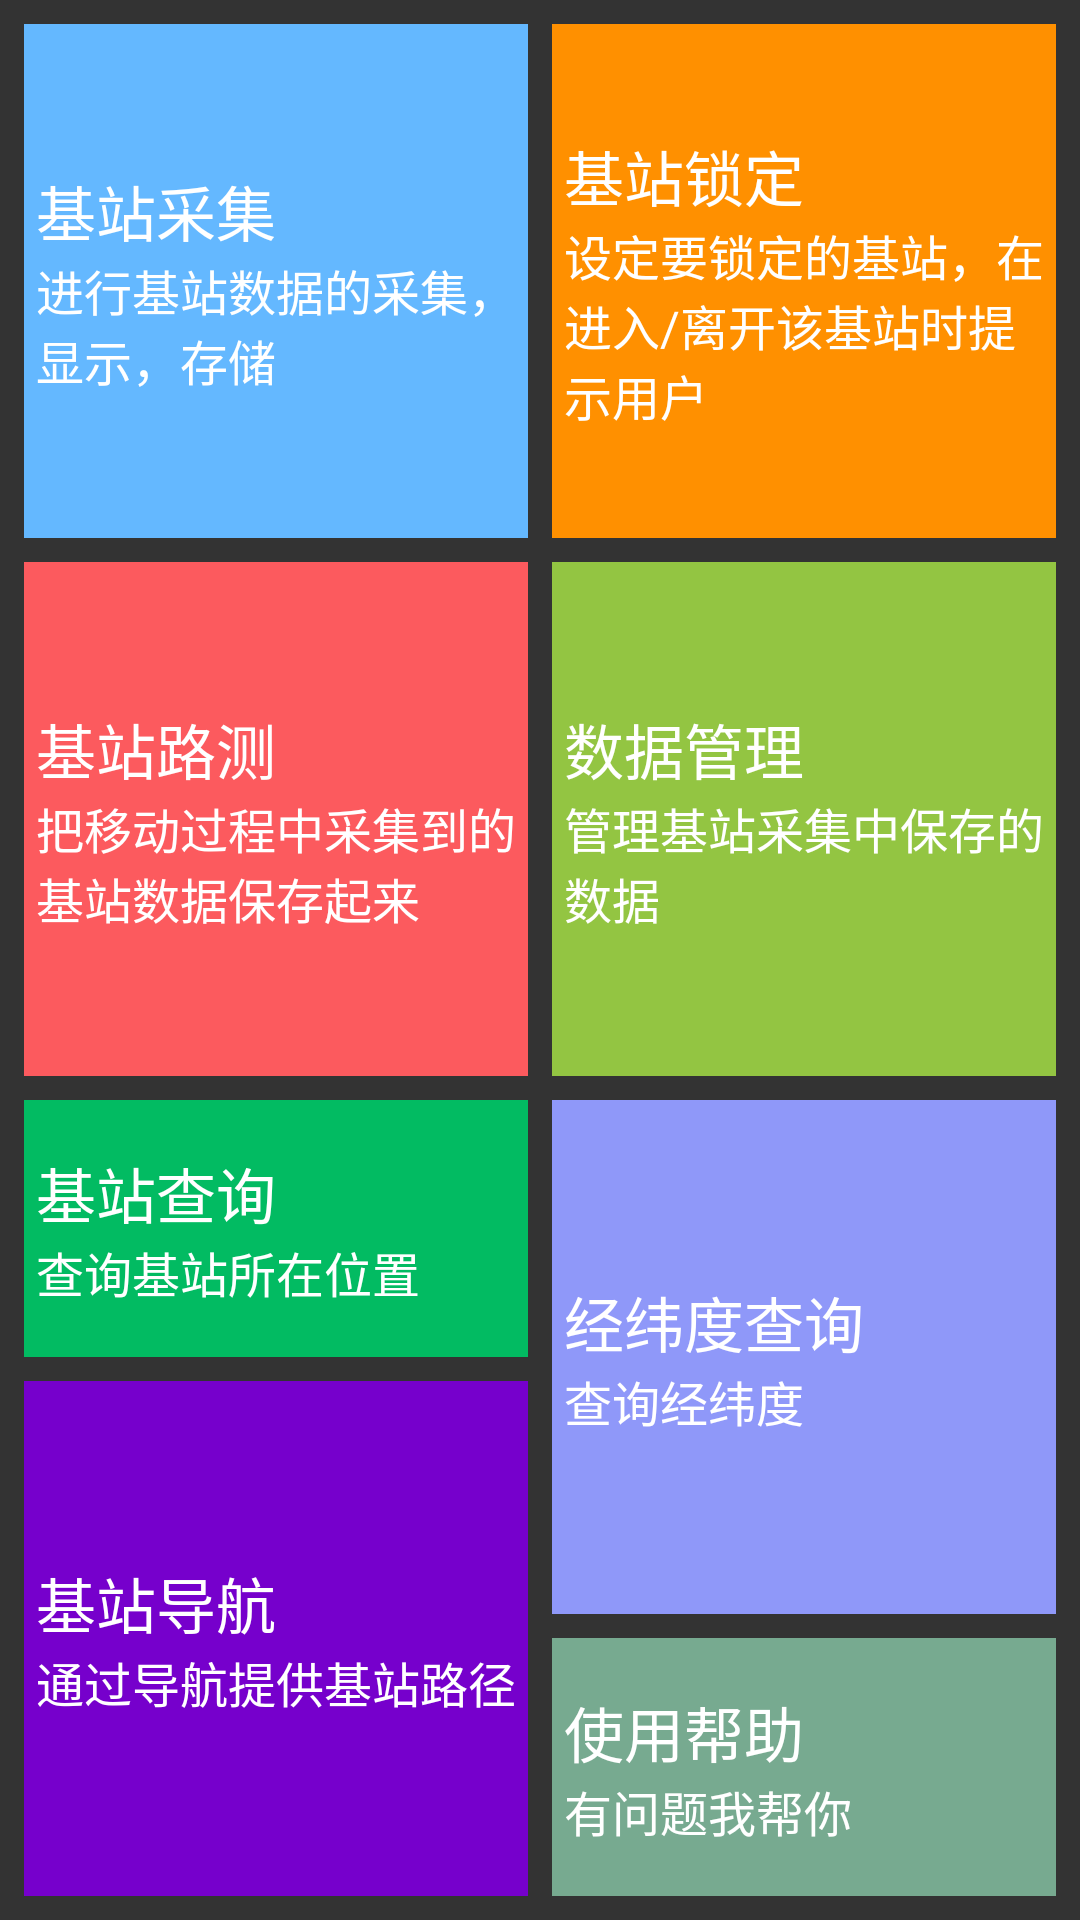

Layout XML and referenced resources for this Android screen:
<!-- AndroidManifest.xml: application theme AppTheme -->
<!-- res/layout/activity_main.xml -->
<LinearLayout xmlns:android="http://schemas.android.com/apk/res/android"
    xmlns:tools="http://schemas.android.com/tools"
    android:layout_width="match_parent"
    android:layout_height="match_parent"
    android:paddingBottom="@dimen/activity_vertical_margin"
    android:paddingLeft="@dimen/activity_horizontal_margin"
    android:paddingRight="@dimen/activity_horizontal_margin"
    android:paddingTop="@dimen/activity_vertical_margin"
    tools:context=".MainActivity"
    android:background="#FF333333" >

    <LinearLayout 
        android:layout_width="0dip"
        android:layout_height="match_parent"
        android:layout_weight="1"
        android:layout_marginRight="@dimen/activity_horizontal_margin"
        android:orientation="vertical">
        
        <LinearLayout android:id="@+id/bs_collectdata"
            android:layout_width="match_parent"
            android:layout_height="0dip"
            android:layout_weight="4"
            android:padding="4dip"
            android:background="@color/blue"
            android:gravity="center_vertical"
            android:orientation="vertical"
            android:onClick="goNext" >
            
            <TextView android:layout_width="wrap_content"
                android:layout_height="wrap_content"
                android:text="@string/bs_collectdata_title"
                style="@style/text_title_style"/>
            <TextView android:layout_width="wrap_content"
                android:layout_height="wrap_content"
                android:text="@string/bs_coolectdata_desc"
                style="@style/text_desc_style" />"
        </LinearLayout>
        
        <LinearLayout android:id="@+id/bs_looptest"
            android:layout_width="match_parent"
            android:layout_height="0dip"
            android:layout_weight="4"
            android:layout_marginTop="@dimen/activity_vertical_margin"
            android:padding="4dip"
            android:background="@color/red"
            android:gravity="center_vertical"
            android:orientation="vertical"
            android:onClick="goNext" >
            
            <TextView android:layout_width="wrap_content"
                android:layout_height="wrap_content"
                android:text="@string/bs_looptest_title"
                style="@style/text_title_style"/>
            <TextView android:layout_width="wrap_content"
                android:layout_height="wrap_content"
                android:text="@string/bs_looptest_desc"
                style="@style/text_desc_style" />
        </LinearLayout>
        
        <LinearLayout android:id="@+id/bs_search"
            android:layout_width="match_parent"
            android:layout_height="0dip"
            android:layout_weight="2"
            android:layout_marginTop="@dimen/activity_vertical_margin"
            android:padding="4dip"
            android:background="#ff02bb62"
            android:gravity="center_vertical"
            android:orientation="vertical"
            android:onClick="goNext" >
            
            <TextView android:layout_width="wrap_content"
                android:layout_height="wrap_content"
                android:text="@string/bs_search_title"
                style="@style/text_title_style"/>
            <TextView android:layout_width="wrap_content"
                android:layout_height="wrap_content"
                android:text="@string/bs_search_desc"
                style="@style/text_desc_style" />
        </LinearLayout>
        
        <LinearLayout android:id="@+id/bs_navigation"
            android:layout_width="match_parent"
            android:layout_height="0dip"
            android:layout_weight="4"
            android:layout_marginTop="@dimen/activity_vertical_margin"
            android:padding="4dip"
            android:background="#ff7600cc"
            android:gravity="center_vertical"
            android:orientation="vertical"
            android:onClick="goNext" >
            
            <TextView android:layout_width="wrap_content"
                android:layout_height="wrap_content"
                android:text="@string/bs_navigation_title"
                style="@style/text_title_style"/>
            <TextView android:layout_width="wrap_content"
                android:layout_height="wrap_content"
                android:text="@string/bs_navigation_desc"
                style="@style/text_desc_style" />
        </LinearLayout>
        
    </LinearLayout>

    <LinearLayout 
        android:layout_width="0dip"
        android:layout_height="match_parent"
        android:layout_weight="1"
        android:orientation="vertical">
        
        <LinearLayout android:id="@+id/bs_lock_and_alarm"
            android:layout_width="match_parent"
            android:layout_height="0dip"
            android:layout_weight="4"
            android:padding="4dip"
            android:background="@color/orange"
            android:gravity="center_vertical"
            android:orientation="vertical"
            android:onClick="goNext" >
            
            <TextView android:layout_width="wrap_content"
                android:layout_height="wrap_content"
                android:text="@string/bs_lock_and_alarm_title"
                style="@style/text_title_style"/>
            <TextView android:layout_width="wrap_content"
                android:layout_height="wrap_content"
                android:text="@string/bs_lock_and_alarm_desc"
                style="@style/text_desc_style" />
            
        </LinearLayout>
        
        <LinearLayout android:id="@+id/bs_file_manager"
            android:layout_width="match_parent"
            android:layout_height="0dip"
            android:layout_weight="4"
            android:layout_marginTop="@dimen/activity_vertical_margin"
            android:padding="4dip"
            android:background="@color/green"
            android:gravity="center_vertical"
            android:orientation="vertical"
            android:onClick="goNext" >
            
            <TextView android:layout_width="wrap_content"
                android:layout_height="wrap_content"
                android:text="@string/bs_file_manager_title"
                style="@style/text_title_style"/>
            <TextView android:layout_width="wrap_content"
                android:layout_height="wrap_content"
                android:text="@string/bs_file_manager_desc"
                style="@style/text_desc_style" />
            
        </LinearLayout>
        
        <LinearLayout android:id="@+id/bs_location_search"
            android:layout_width="match_parent"
            android:layout_height="0dip"
            android:layout_weight="4"
            android:layout_marginTop="@dimen/activity_vertical_margin"
            android:padding="4dip"
            android:background="#FF8f98f9"
            android:gravity="center_vertical"
            android:orientation="vertical"
            android:onClick="goNext" >
            
            <TextView android:layout_width="wrap_content"
                android:layout_height="wrap_content"
                android:text="@string/bs_location_search_title"
                style="@style/text_title_style"/>
            <TextView android:layout_width="wrap_content"
                android:layout_height="wrap_content"
                android:text="@string/bs_location_search_desc"
                style="@style/text_desc_style" />
            
        </LinearLayout>
        
        <LinearLayout android:id="@+id/bs_help"
            android:layout_width="match_parent"
            android:layout_height="0dip"
            android:layout_weight="2"
            android:layout_marginTop="@dimen/activity_vertical_margin"
            android:padding="4dip"
            android:background="#FF77aa90"
            android:gravity="center_vertical"
            android:orientation="vertical"
            android:onClick="goNext" >
            
            <TextView android:layout_width="wrap_content"
                android:layout_height="wrap_content"
                android:text="@string/bs_help_title"
                style="@style/text_title_style"/>
            <TextView android:layout_width="wrap_content"
                android:layout_height="wrap_content"
                android:text="@string/bs_help_desc"
                style="@style/text_desc_style" />
            
        </LinearLayout>
    </LinearLayout>
</LinearLayout>
<!-- resources referenced by this layout -->
<resources>
  <color name="blue">#FF64B8FF</color>
  <color name="green">#FF93C542</color>
  <color name="orange">#FFFF9000</color>
  <color name="red">#FFFC5A5E</color>
  <dimen name="activity_horizontal_margin">8dp</dimen>
  <dimen name="activity_vertical_margin">8dp</dimen>
  <string name="bs_collectdata_title">基站采集</string>
  <string name="bs_coolectdata_desc">进行基站数据的采集，显示，存储</string>
  <string name="bs_file_manager_desc">管理基站采集中保存的数据</string>
  <string name="bs_file_manager_title">数据管理</string>
  <string name="bs_help_desc">有问题我帮你</string>
  <string name="bs_help_title">使用帮助</string>
  <string name="bs_location_search_desc">查询经纬度</string>
  <string name="bs_location_search_title">经纬度查询</string>
  <string name="bs_lock_and_alarm_desc">设定要锁定的基站，在进入/离开该基站时提示用户</string>
  <string name="bs_lock_and_alarm_title">基站锁定</string>
  <string name="bs_looptest_desc">把移动过程中采集到的基站数据保存起来</string>
  <string name="bs_looptest_title">基站路测</string>
  <string name="bs_navigation_desc">通过导航提供基站路径</string>
  <string name="bs_navigation_title">基站导航</string>
  <string name="bs_search_desc">查询基站所在位置</string>
  <string name="bs_search_title">基站查询</string>
  <style name="text_desc_style">
          <item name="android:textSize">16sp</item>
          <item name="android:textColor">@color/white</item>
      </style>
  <style name="text_title_style">
          <item name="android:textSize">20sp</item>
          <item name="android:textColor">@color/white</item>
      </style>
  <style name="AppTheme" parent="AppBaseTheme">
          
          <item name="android:windowBackground">@color/windown_background</item>
          <item name="android:textColor">@color/text_color_black</item>
          <item name="switchStyle">@style/Widget.Holo.CompoundButton.Switch</item>
      </style>
  <color name="white">#FFFFFFFF</color>
  <style name="AppBaseTheme" parent="android:Theme.NoTitleBar">
          
      </style>
  <color name="windown_background">#FFF6F6F6</color>
  <color name="text_color_black">#FF333333</color>
</resources>
